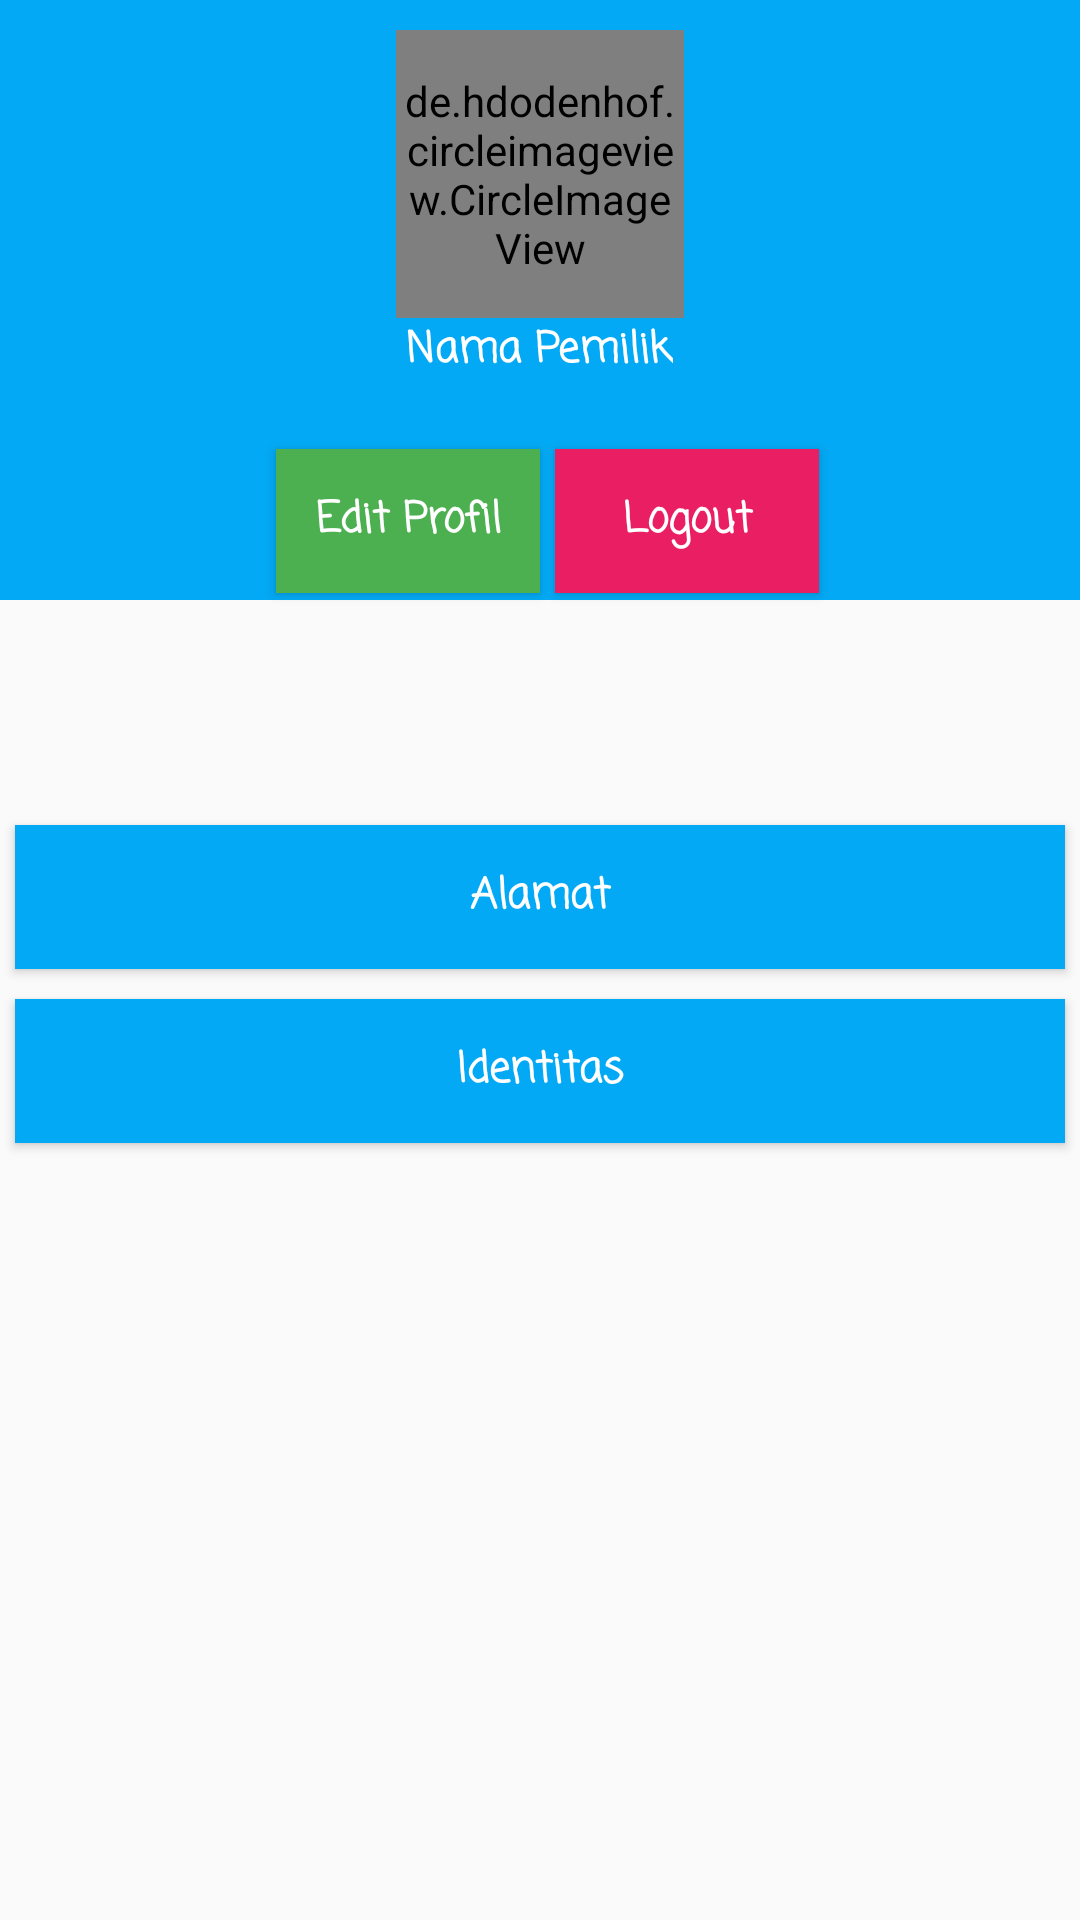

Write the Android layout XML for this screen, with the resource values it uses.
<!-- AndroidManifest.xml: application theme AppTheme -->
<!-- res/layout/fragment_profil.xml -->
<?xml version="1.0" encoding="utf-8"?>
<FrameLayout xmlns:android="http://schemas.android.com/apk/res/android"
    xmlns:tools="http://schemas.android.com/tools"
    android:layout_width="match_parent"
    android:layout_height="match_parent"
    tools:context=".ProfilFragment">



    <RelativeLayout
        android:layout_width="match_parent"
        android:layout_height="match_parent"
        android:orientation="vertical">

        <ImageView
            android:id="@+id/foto_user"
            android:background="#03A9F4"
            android:layout_width="match_parent"
            android:layout_height="200dp"
            />
        <LinearLayout
            android:orientation="vertical"
            android:id="@+id/linear1"
            android:layout_width="match_parent"
            android:layout_height="match_parent">

            <LinearLayout
                android:layout_marginTop="10dp"
                android:orientation="vertical"
                android:gravity="center"
                android:id="@+id/linear2"
                android:layout_width="match_parent"
                android:layout_height="0dp"
                android:layout_weight="1">

                <de.hdodenhof.circleimageview.CircleImageView
                    xmlns:app="http://schemas.android.com/apk/res-auto"
                    android:id="@+id/profile_image"
                    android:layout_width="96dp"
                    android:layout_height="96dp"
                    android:src="@drawable/ic_launcher_foreground"
                    app:civ_border_width="2dp"
                    app:civ_border_color="#ffffff"/>

                <TextView
                    android:id="@+id/tx_nama"
                    android:layout_width="wrap_content"
                    android:layout_height="wrap_content"
                    android:textColor="#ffffff"
                    android:fontFamily="casual"
                    android:textStyle="bold"
                    android:inputType="textCapCharacters"
                    android:text="Nama Pemilik"/>

                <TextView
                    android:id="@+id/textJk"
                    android:layout_width="wrap_content"
                    android:layout_height="wrap_content"
                    android:textColor="#ffffff"
                    android:fontFamily="casual"
                    android:visibility="gone"
                    android:textStyle="bold"
                    android:inputType="textCapCharacters"/>

                <LinearLayout

                    android:id="@+id/linear3"
                    android:layout_width="match_parent"
                    android:layout_height="0dp"
                    android:layout_weight="1"
                    android:gravity="center"
                    android:orientation="horizontal">

                    <Button
                        android:id="@+id/btn_edit"
                        android:layout_width="wrap_content"
                        android:layout_height="wrap_content"
                        android:layout_margin="5dp"
                        android:background="#4CAF50"
                        android:text="Edit Profil"
                        android:fontFamily="casual"
                        android:textStyle="bold"
                        android:inputType="textCapCharacters"
                        android:textColor="#ffffff" />

                    <Button
                        android:layout_width="wrap_content"
                        android:layout_height="wrap_content"
                        android:background="#E91E63"
                        android:text="Logout"
                        android:fontFamily="casual"
                        android:textStyle="bold"
                        android:inputType="textCapCharacters"
                        android:id="@+id/btn_logout"
                        android:textColor="#ffffff" />


                </LinearLayout>

            </LinearLayout>

            <LinearLayout

                android:layout_weight="2"
                android:orientation="horizontal"
                android:layout_width="match_parent"
                android:layout_height="0dp">

                <LinearLayout
                    android:layout_marginTop="50dp"
                    android:gravity="center_horizontal"
                    android:layout_weight="1"
                    android:layout_width="0dp"
                    android:orientation="vertical"
                    android:layout_height="match_parent">
                    <Button
                        android:id="@+id/btn_alamat"
                        android:layout_margin="5dp"
                        android:layout_width="match_parent"
                        android:layout_height="wrap_content"
                        android:background="#03A9F4"
                        android:textColor="#ffffff"
                        android:fontFamily="casual"
                        android:textStyle="bold"
                        android:inputType="textCapCharacters"
                        android:text="Alamat"/>
                    <Button
                        android:id="@+id/btn_identitas"
                        android:layout_margin="5dp"
                        android:layout_width="match_parent"
                        android:layout_height="wrap_content"
                        android:background="#03A9F4"
                        android:fontFamily="casual"
                        android:textStyle="bold"
                        android:inputType="textCapCharacters"
                        android:textColor="#ffffff"
                        android:text="Identitas"/>

                </LinearLayout>



            </LinearLayout>

        </LinearLayout>
    </RelativeLayout>


</FrameLayout>
<!-- resources referenced by this layout -->
<resources>
  <style name="AppTheme" parent="Theme.AppCompat.Light.DarkActionBar">
          
          <item name="colorPrimary">#03A9F4</item>
          <item name="colorPrimaryDark">#03A9F4</item>
          <item name="colorAccent">#03A9F4</item>
      </style>
</resources>
